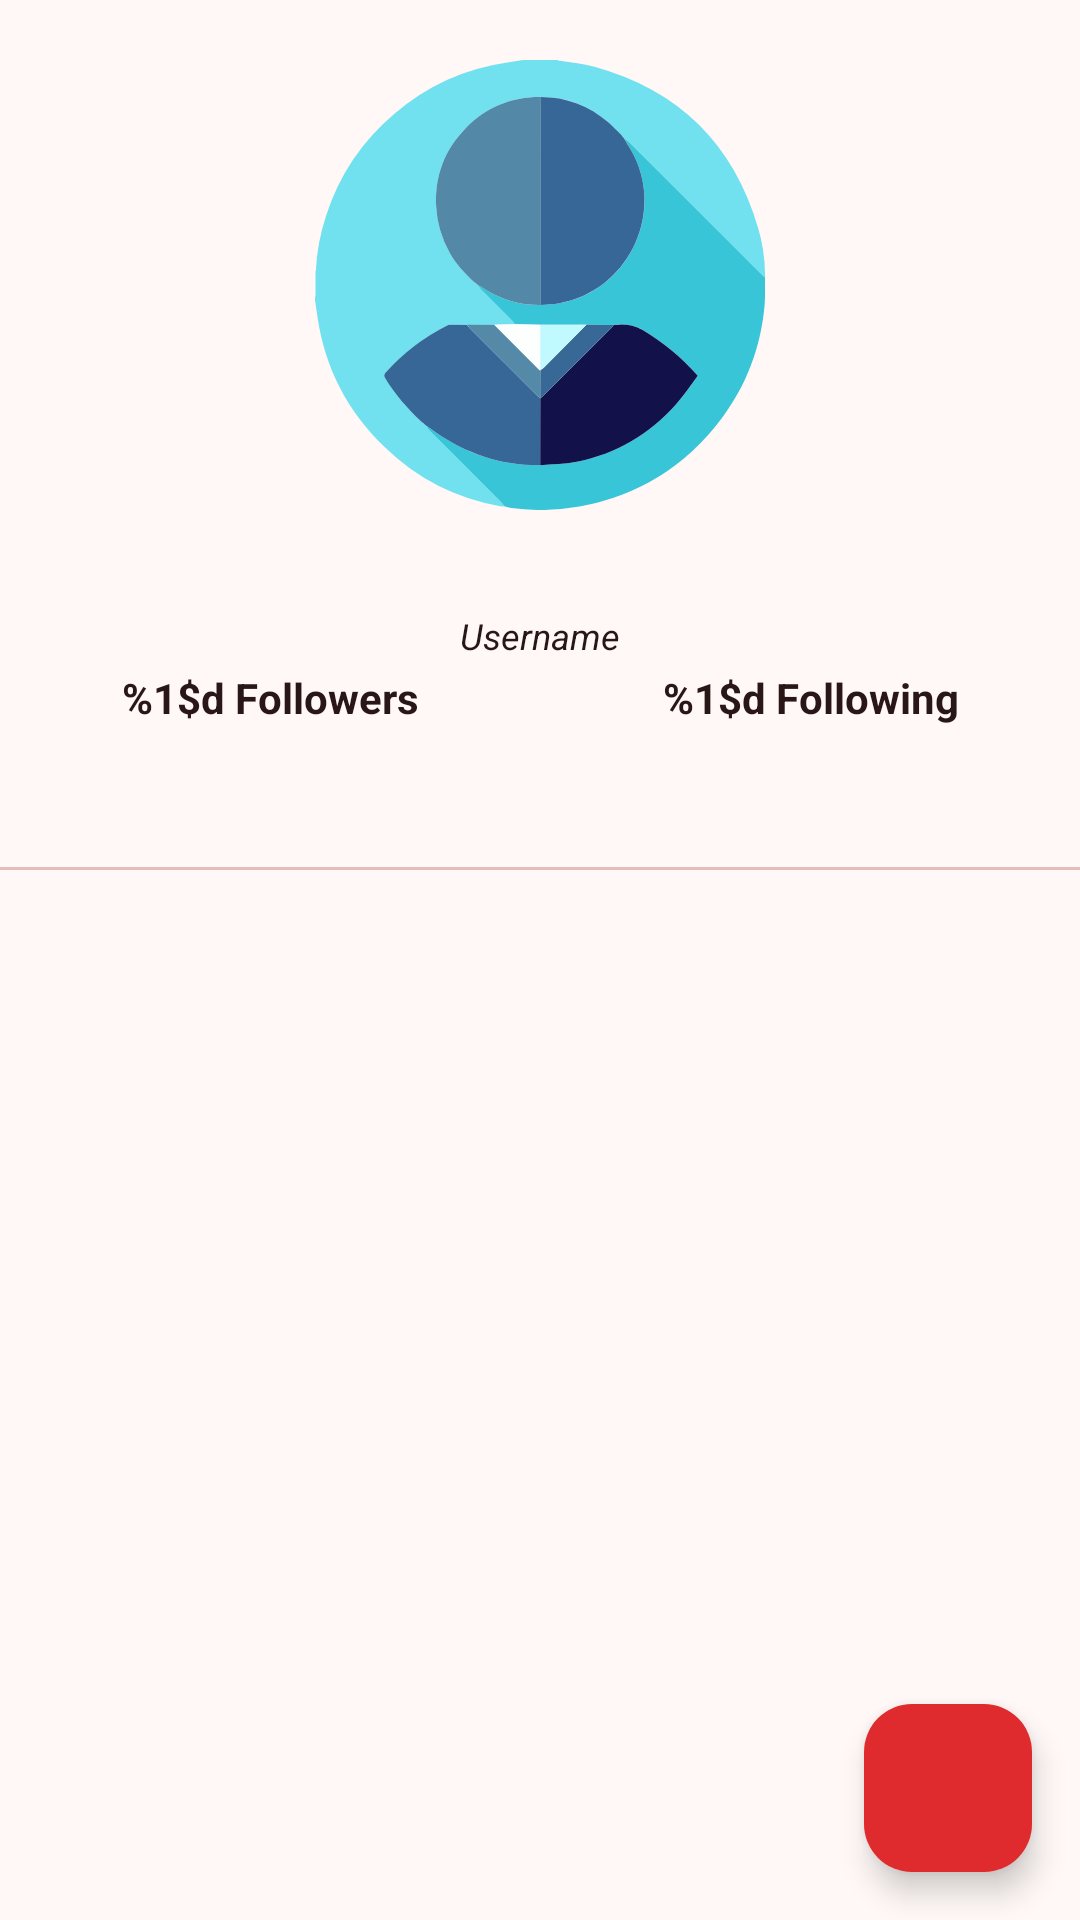

The Android layout XML behind this screen, and the referenced resources:
<!-- AndroidManifest.xml: application theme Theme.MyGithubApp -->
<!-- res/layout/activity_detail.xml -->
<?xml version="1.0" encoding="utf-8"?>
<androidx.coordinatorlayout.widget.CoordinatorLayout xmlns:android="http://schemas.android.com/apk/res/android"
    xmlns:app="http://schemas.android.com/apk/res-auto"
    xmlns:tools="http://schemas.android.com/tools"
    android:layout_width="match_parent"
    android:layout_height="match_parent"
    android:background="?android:colorBackground"
    tools:context=".ui.detail.DetailActivity">

    <androidx.constraintlayout.widget.ConstraintLayout
        android:layout_width="match_parent"
        android:layout_height="match_parent">

        <ImageView
            android:id="@+id/img_user_picture_detail"
            android:layout_width="150dp"
            android:layout_height="150dp"
            android:layout_marginTop="20dp"
            android:contentDescription="@string/user_picture_detail_text"
            android:src="@drawable/profile_image"
            app:layout_constraintEnd_toEndOf="parent"
            app:layout_constraintStart_toStartOf="parent"
            app:layout_constraintTop_toTopOf="parent" />

        <TextView
            android:id="@+id/tv_name_user"
            android:layout_width="wrap_content"
            android:layout_height="wrap_content"
            android:layout_marginTop="10dp"
            android:text=""
            android:textSize="16sp"
            android:textStyle="bold"
            app:layout_constraintEnd_toEndOf="parent"
            app:layout_constraintStart_toStartOf="parent"
            app:layout_constraintTop_toBottomOf="@+id/img_user_picture_detail" />

        <TextView
            android:id="@+id/tv_username_detail"
            android:layout_width="match_parent"
            android:layout_height="wrap_content"
            android:layout_marginTop="2dp"
            android:gravity="center"
            android:text="@string/username_text"
            android:textSize="12sp"
            android:textStyle="italic"
            android:textColor="?attr/colorOnSurface"
            app:layout_constraintEnd_toEndOf="parent"
            app:layout_constraintHorizontal_bias="0.498"
            app:layout_constraintStart_toStartOf="parent"
            app:layout_constraintTop_toBottomOf="@+id/tv_name_user" />

        <androidx.constraintlayout.widget.Guideline
            android:id="@+id/guideline_left"
            android:layout_width="wrap_content"
            android:layout_height="wrap_content"
            android:orientation="vertical"
            app:layout_constraintGuide_percent="0.5" />

        <TextView
            android:id="@+id/tv_followers"
            style="@style/follow_style"
            android:text="@string/followers_text"
            app:layout_constraintEnd_toStartOf="@+id/guideline_left"
            app:layout_constraintStart_toStartOf="parent"
            app:layout_constraintTop_toBottomOf="@id/tv_username_detail" />

        <TextView
            android:id="@+id/tv_following"
            style="@style/follow_style"
            android:text="@string/following_text"
            app:layout_constraintEnd_toEndOf="parent"
            app:layout_constraintStart_toEndOf="@+id/guideline_left"
            app:layout_constraintTop_toBottomOf="@id/tv_username_detail" />

        <ProgressBar
            android:id="@+id/progressBar"
            style="?android:attr/progressBarStyle"
            android:layout_width="wrap_content"
            android:layout_height="wrap_content"
            android:visibility="gone"
            app:layout_constraintBottom_toBottomOf="parent"
            app:layout_constraintEnd_toEndOf="parent"
            app:layout_constraintHorizontal_bias="0.504"
            app:layout_constraintStart_toStartOf="parent"
            app:layout_constraintTop_toTopOf="parent"
            app:layout_constraintVertical_bias="0.225"
            tools:visibility="visible" />

        <com.google.android.material.tabs.TabLayout
            android:id="@+id/tabs"
            android:layout_width="match_parent"
            android:layout_height="wrap_content"
            app:tabTextColor="?attr/colorOnSurface"
            app:tabSelectedTextColor="?attr/colorPrimary"
            app:tabIndicatorColor="?attr/colorPrimary"
            app:layout_constraintEnd_toEndOf="parent"
            app:layout_constraintStart_toStartOf="parent"
            app:layout_constraintTop_toBottomOf="@+id/tv_following" />

        <androidx.viewpager2.widget.ViewPager2
            android:id="@+id/view_pager"
            android:layout_width="match_parent"
            android:layout_height="0dp"
            app:layout_constraintBottom_toBottomOf="parent"
            app:layout_constraintEnd_toEndOf="parent"
            app:layout_constraintHorizontal_bias="0.0"
            app:layout_constraintStart_toStartOf="parent"
            app:layout_constraintTop_toBottomOf="@+id/tabs"
            app:layout_constraintVertical_bias="0.0" />

    </androidx.constraintlayout.widget.ConstraintLayout>

    <com.google.android.material.floatingactionbutton.FloatingActionButton
        android:id="@+id/fab_favorite"
        android:layout_width="wrap_content"
        android:layout_height="wrap_content"
        android:layout_gravity="bottom|end"
        android:layout_margin="16dp"
        app:srcCompat="@drawable/ic_unfavorite" />

</androidx.coordinatorlayout.widget.CoordinatorLayout>
<!-- resources referenced by this layout -->
<resources>
  <string name="followers_text">%1$d Followers</string>
  <string name="following_text">%1$d Following</string>
  <string name="user_picture_detail_text">User picture detail</string>
  <string name="username_text">Username</string>
  <style name="follow_style">
          <item name="android:layout_width">0dp</item>
          <item name="android:layout_height">wrap_content</item>
          <item name="android:layout_marginTop">3dp</item>
          <item name="android:textSize">14sp</item>
          <item name="android:textStyle">bold</item>
          <item name="android:gravity">center</item>
          <item name="android:textColor">?attr/colorOnSurface</item>
      </style>
  <style name="Theme.MyGithubApp" parent="Base.Theme.MyGithubApp" />
  <color name="md_theme_primary">#A50012</color>
  <color name="md_theme_onPrimary">#FFFFFF</color>
  <color name="md_theme_primaryContainer">#DF2B2D</color>
  <color name="md_theme_onPrimaryContainer">#FFFFFF</color>
  <color name="md_theme_secondary">#A63934</color>
  <color name="md_theme_onSecondary">#FFFFFF</color>
  <color name="md_theme_secondaryContainer">#FF8C82</color>
  <color name="md_theme_onSecondaryContainer">#4D0004</color>
  <color name="md_theme_tertiary">#744500</color>
  <color name="md_theme_onTertiary">#FFFFFF</color>
  <color name="md_theme_tertiaryContainer">#A66500</color>
  <color name="md_theme_onTertiaryContainer">#FFFFFF</color>
  <color name="md_theme_error">#BA1A1A</color>
  <color name="md_theme_onError">#FFFFFF</color>
  <color name="md_theme_errorContainer">#FFDAD6</color>
  <color name="md_theme_onErrorContainer">#410002</color>
  <color name="md_theme_background">#FFF8F7</color>
  <color name="md_theme_onBackground">#281716</color>
  <color name="md_theme_surface">#FFF8F7</color>
  <color name="md_theme_onSurface">#281716</color>
  <color name="md_theme_surfaceVariant">#FFDAD6</color>
  <color name="md_theme_onSurfaceVariant">#5C403D</color>
  <color name="md_theme_outline">#916F6B</color>
  <color name="md_theme_outlineVariant">#E5BDB9</color>
  <color name="md_theme_inverseSurface">#3F2C2A</color>
  <color name="md_theme_inverseOnSurface">#FFEDEB</color>
  <color name="md_theme_inversePrimary">#FFB3AC</color>
  <color name="md_theme_primaryFixed">#FFDAD6</color>
  <color name="md_theme_onPrimaryFixed">#410003</color>
  <color name="md_theme_primaryFixedDim">#FFB3AC</color>
  <color name="md_theme_onPrimaryFixedVariant">#93000F</color>
  <color name="md_theme_secondaryFixed">#FFDAD6</color>
  <color name="md_theme_onSecondaryFixed">#410003</color>
  <color name="md_theme_secondaryFixedDim">#FFB3AC</color>
  <color name="md_theme_onSecondaryFixedVariant">#85221F</color>
  <color name="md_theme_tertiaryFixed">#FFDDBB</color>
  <color name="md_theme_onTertiaryFixed">#2B1700</color>
  <color name="md_theme_tertiaryFixedDim">#FFB868</color>
  <color name="md_theme_onTertiaryFixedVariant">#673D00</color>
  <color name="md_theme_surfaceDim">#F2D3D0</color>
  <color name="md_theme_surfaceBright">#FFF8F7</color>
  <color name="md_theme_surfaceContainerLowest">#FFFFFF</color>
  <color name="md_theme_surfaceContainerLow">#FFF0EF</color>
  <color name="md_theme_surfaceContainer">#FFE9E6</color>
  <color name="md_theme_surfaceContainerHigh">#FFE2DE</color>
  <color name="md_theme_surfaceContainerHighest">#FBDBD8</color>
</resources>
